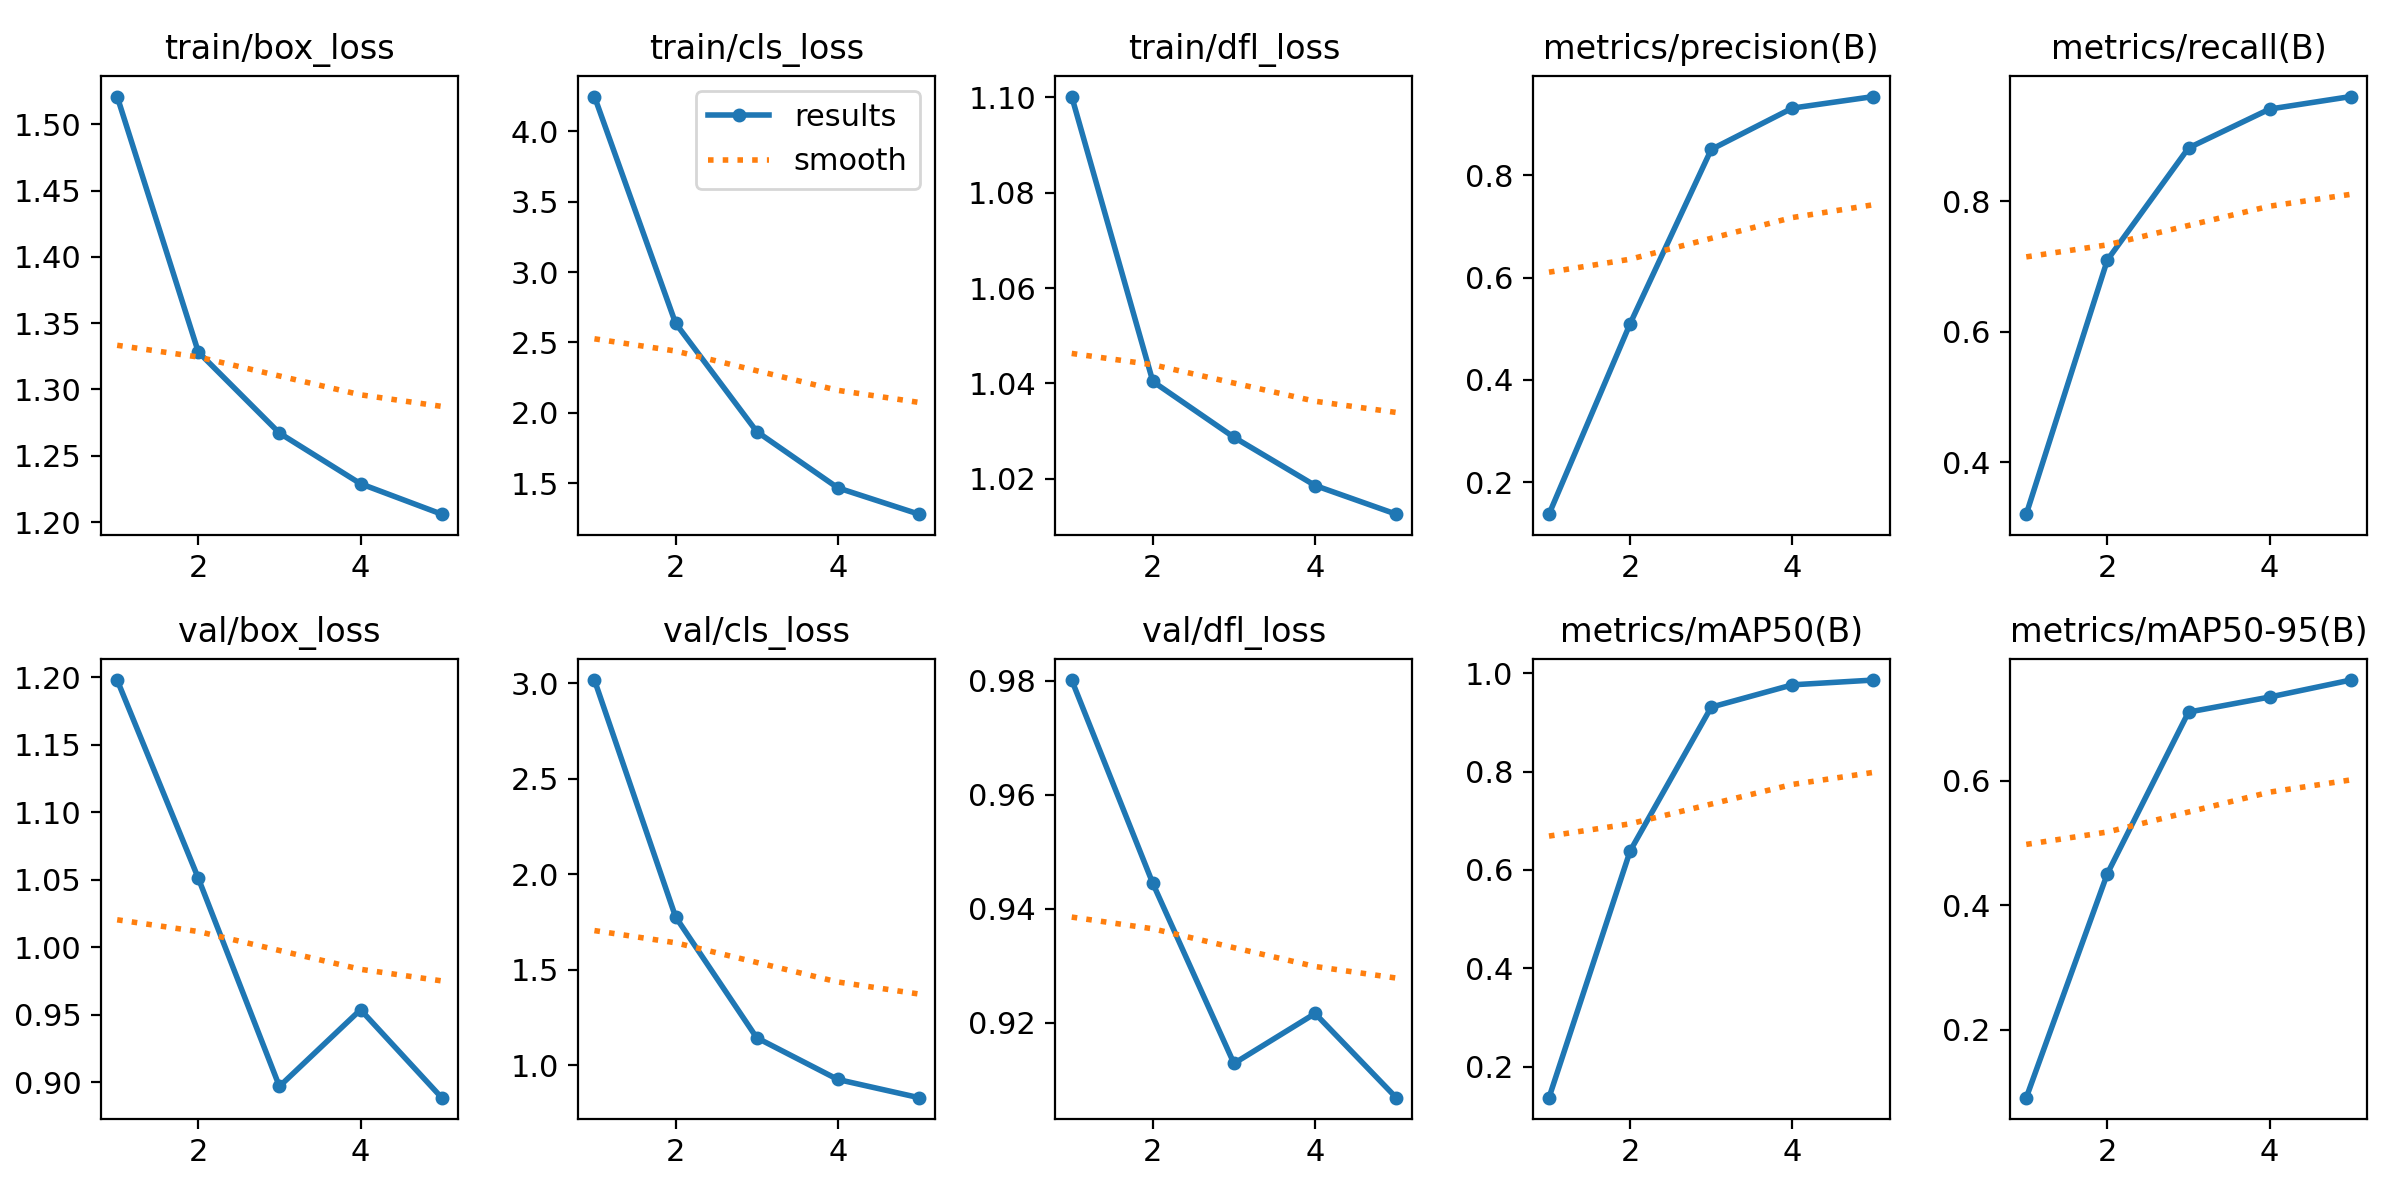

The file beside this chart, header and first rows:
epoch, time, train/box_loss, train/cls_loss, train/dfl_loss, metrics/precision(B), metrics/recall(B), metrics/mAP50(B), metrics/mAP50-95(B), val/box_loss, val/cls_loss, val/dfl_loss, lr/pg0, lr/pg1, lr/pg2
1, 3051, 1.521, 4.248, 1.1, 0.1376, 0.3203, 0.137, 0.09054, 1.198, 3.017, 0.9801, 5.96217e-05, 5.96217e-05, 5.96217e-05
2, 5970, 1.328, 2.637, 1.04, 0.5098, 0.7103, 0.6384, 0.451, 1.051, 1.777, 0.9444, 9.56692e-05, 9.56692e-05, 9.56692e-05
3, 8731, 1.267, 1.867, 1.029, 0.8504, 0.8821, 0.9309, 0.7106, 0.8969, 1.144, 0.9128, 0.0001081, 0.0001081, 0.0001081
4, 11484, 1.229, 1.467, 1.019, 0.9311, 0.9418, 0.9762, 0.7349, 0.9537, 0.9252, 0.9216, 7.2674e-05, 7.2674e-05, 7.2674e-05
5, 14291, 1.206, 1.28, 1.013, 0.9537, 0.961, 0.986, 0.7622, 0.8885, 0.8299, 0.9068, 3.7232e-05, 3.7232e-05, 3.7232e-05
